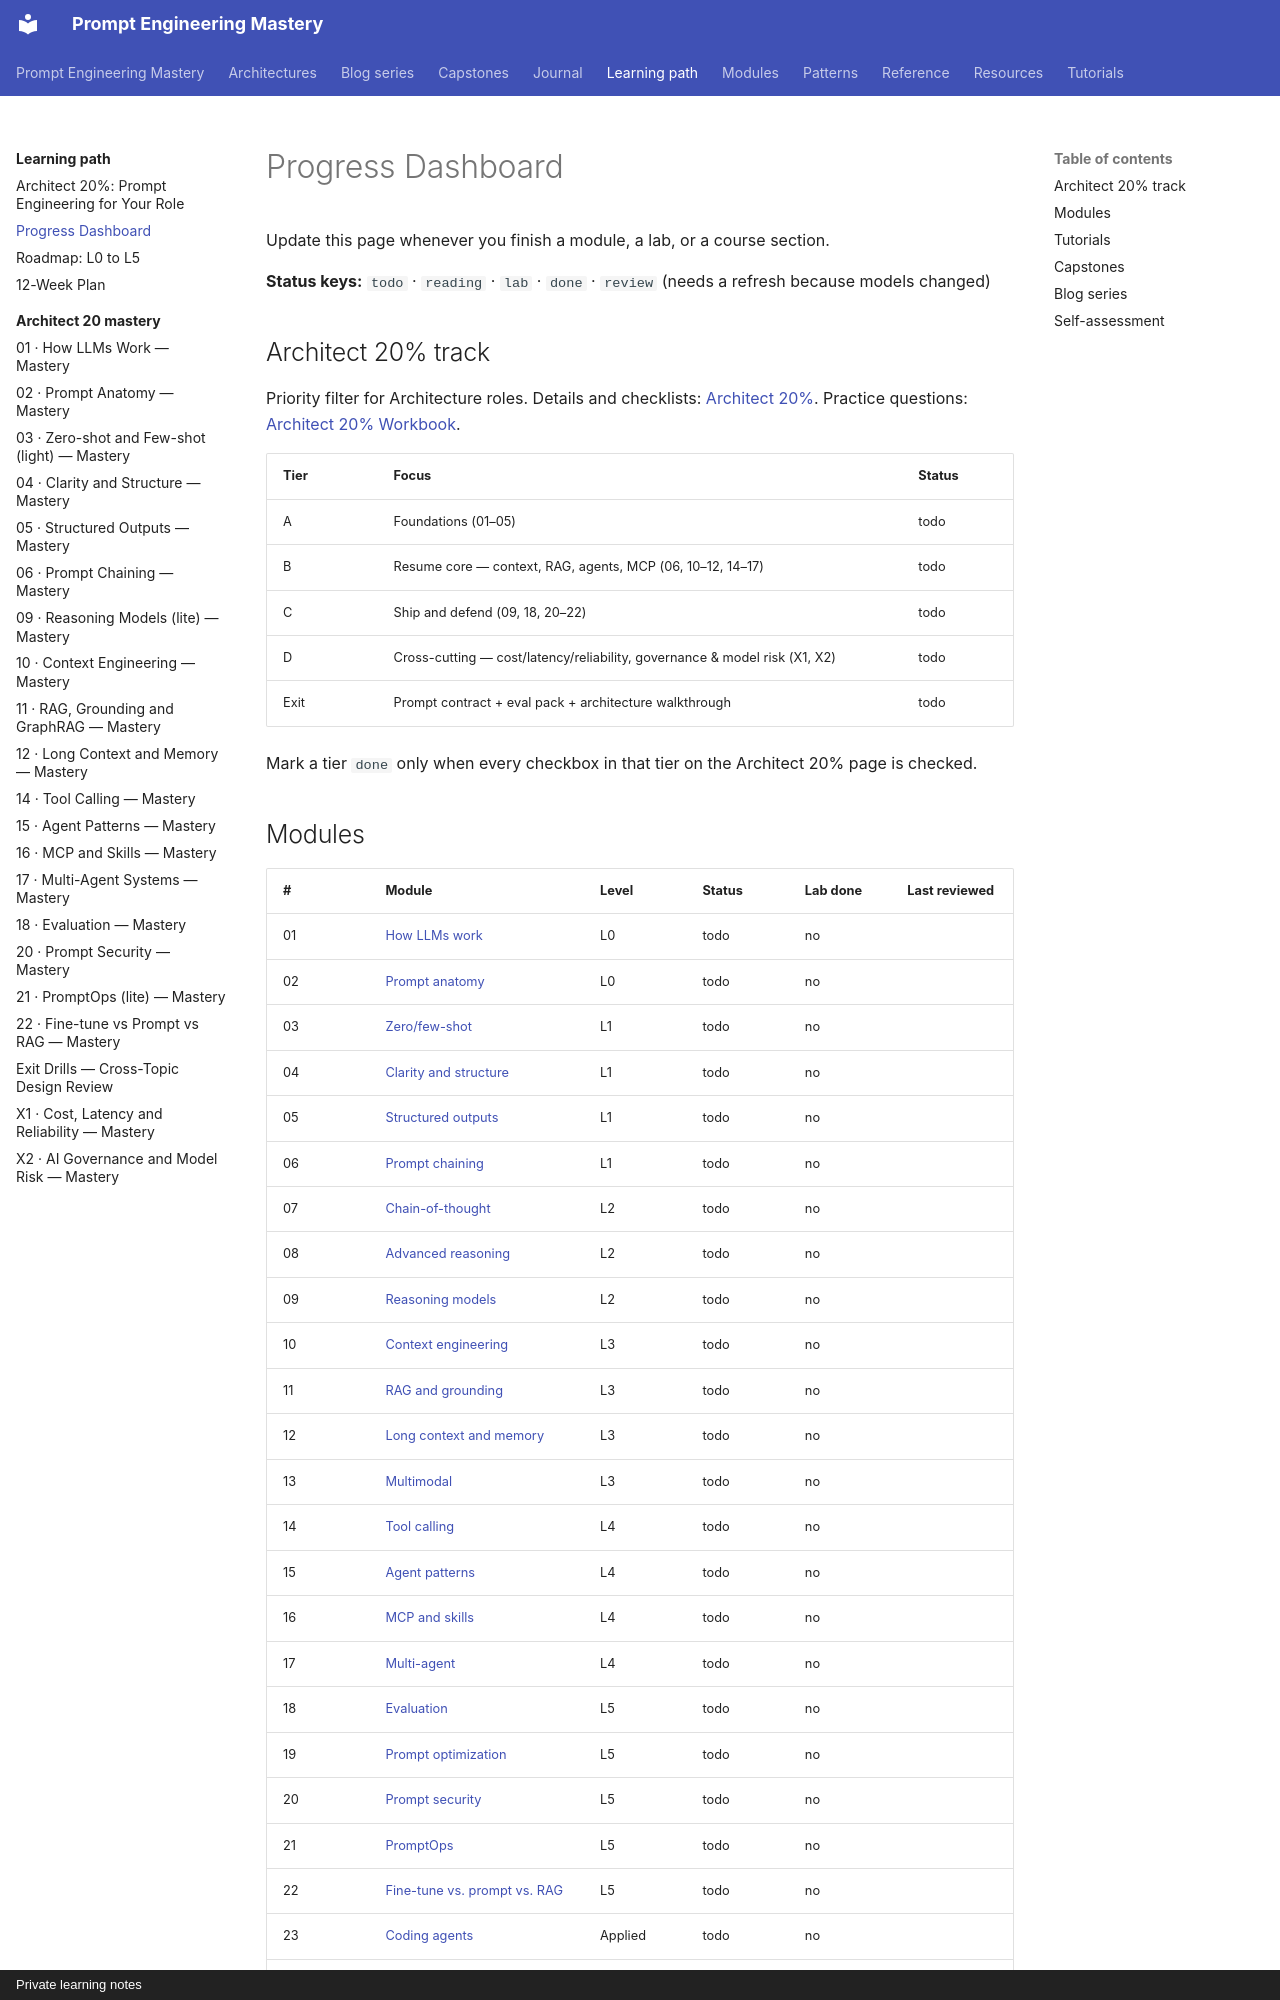

repository: atutorial5891-design/promptEngineering · page: learning-path/progress/index.html · generator: mkdocs · copyright: Private learning notes

# Progress Dashboard

Update this page whenever you finish a module, a lab, or a course section.

**Status keys:** `todo` · `reading` · `lab` · `done` · `review` (needs a refresh because models changed)

## Architect 20% track

Priority filter for Architecture roles. Details and checklists: [Architect 20%](architect-20.md). Practice questions: [Architect 20% Workbook](architect-20-mastery/index.md).

| Tier | Focus | Status |
| --- | --- | --- |
| A | Foundations (01–05) | todo |
| B | Resume core — context, RAG, agents, MCP (06, 10–12, 14–17) | todo |
| C | Ship and defend (09, 18, 20–22) | todo |
| D | Cross-cutting — cost/latency/reliability, governance & model risk (X1, X2) | todo |
| Exit | Prompt contract + eval pack + architecture walkthrough | todo |

Mark a tier `done` only when every checkbox in that tier on the Architect 20% page is checked.
